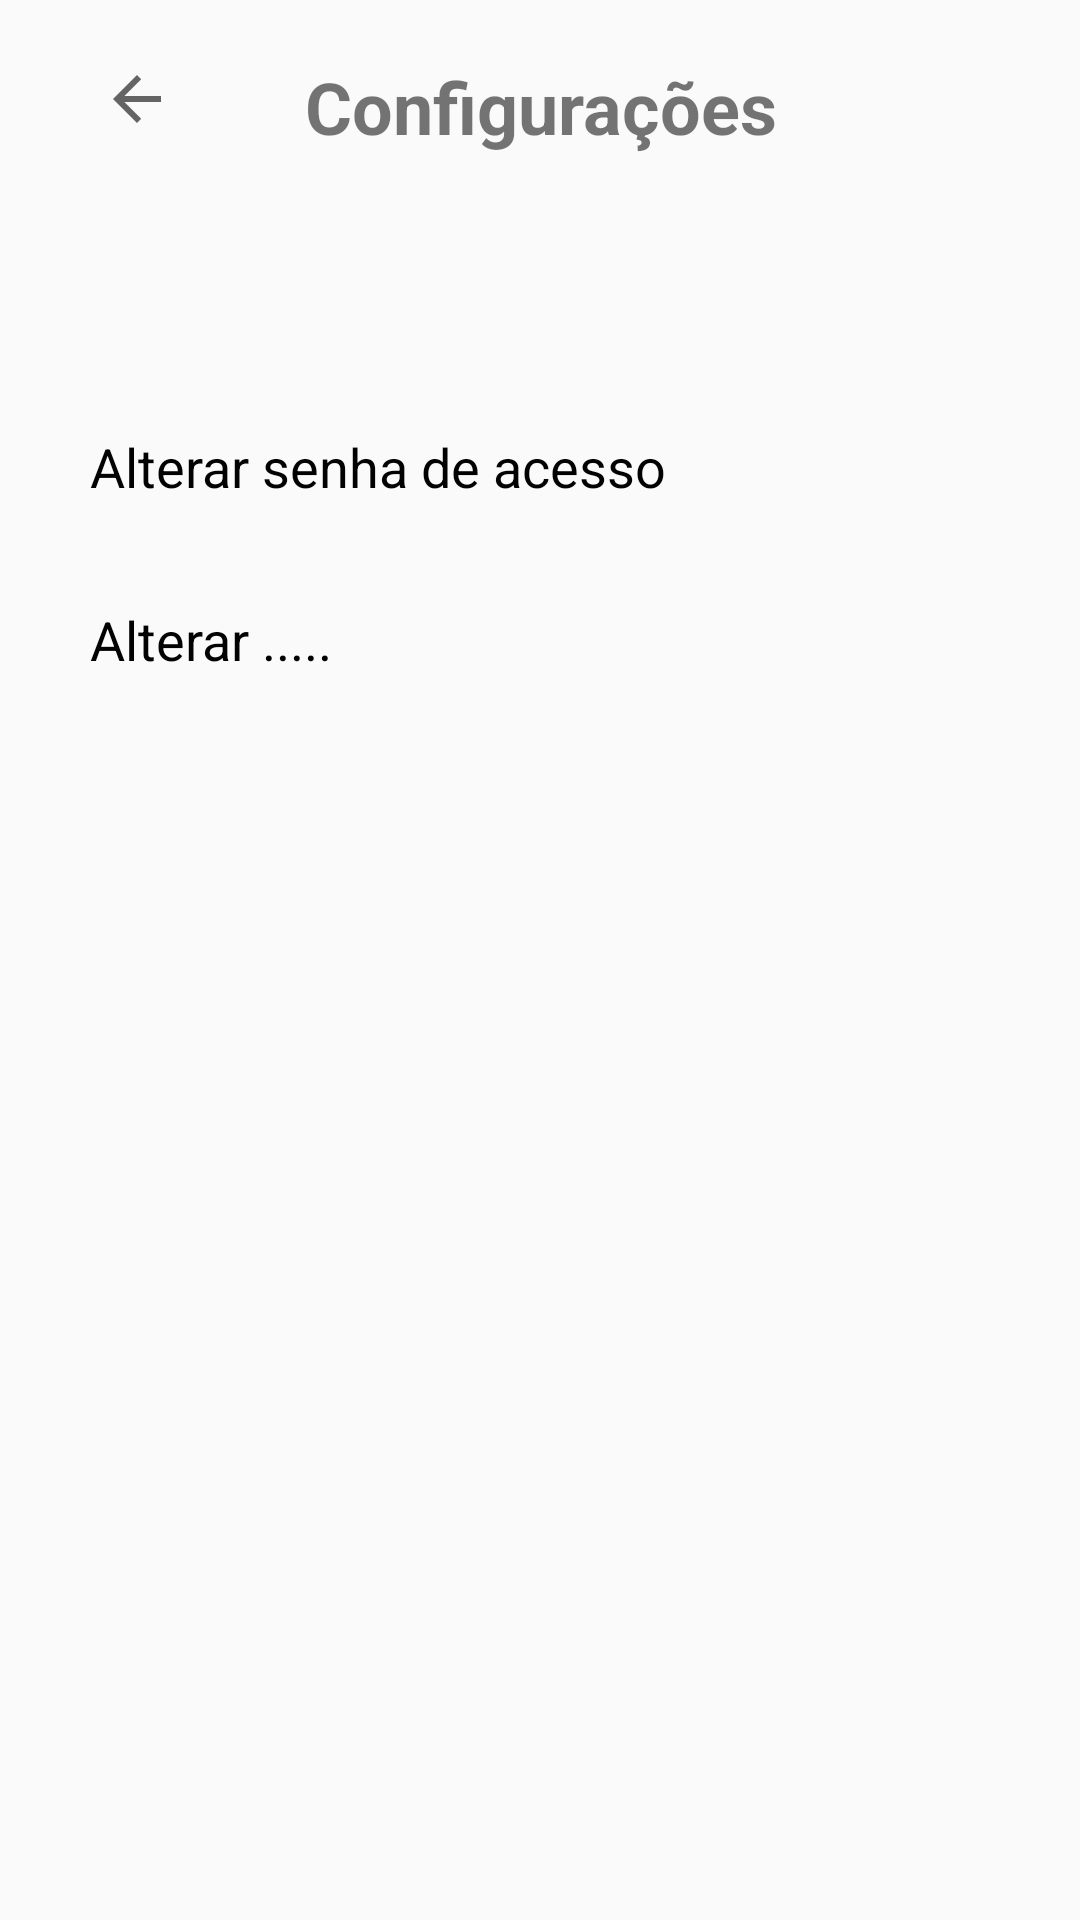

Produce the Android XML layout that renders to this screen, including the resource entries it uses.
<!-- AndroidManifest.xml: application theme Theme.Icarealot -->
<!-- res/layout/activity_configuracoes_perfil.xml -->
<?xml version="1.0" encoding="utf-8"?>
<androidx.constraintlayout.widget.ConstraintLayout xmlns:android="http://schemas.android.com/apk/res/android"
    xmlns:app="http://schemas.android.com/apk/res-auto"
    xmlns:tools="http://schemas.android.com/tools"
    android:layout_width="match_parent"
    android:layout_height="match_parent"
    tools:context=".activites.ConfiguracoesPerfil">

    <Button
        android:id="@+id/btn_alterar"
        style="@style/Base.TextAppearance.AppCompat"
        android:layout_width="match_parent"
        android:layout_height="wrap_content"
        android:layout_marginStart="30dp"
        android:layout_marginEnd="30dp"
        android:background="#00FAFAFA"
        android:gravity="left|center_vertical"
        android:orientation="vertical"
        android:text="Alterar ....."
        android:textAllCaps="false"
        android:textColor="#020202"
        android:textSize="18sp"
        app:layout_constraintBottom_toBottomOf="parent"
        app:layout_constraintEnd_toEndOf="parent"
        app:layout_constraintHorizontal_bias="0.0"
        app:layout_constraintStart_toStartOf="parent"
        app:layout_constraintTop_toBottomOf="@+id/textView8"
        app:layout_constraintVertical_bias="0.222"
        tools:ignore="MissingConstraints,UnknownIdInLayout" />

    <View
        android:id="@+id/view9"
        android:layout_width="fill_parent"
        android:layout_height="1dp"
        android:layout_marginStart="30dp"
        android:layout_marginEnd="30dp"
        android:background="@color/dark_gray2"
        android:focusable="false"
        app:layout_constraintBottom_toBottomOf="parent"
        app:layout_constraintEnd_toEndOf="parent"
        app:layout_constraintHorizontal_bias="1.0"
        app:layout_constraintStart_toStartOf="parent"
        app:layout_constraintTop_toTopOf="parent"
        app:layout_constraintVertical_bias="0.272"
        tools:ignore="DuplicateIds,MissingConstraints" />

    <View
        android:id="@+id/view8"
        android:layout_width="fill_parent"
        android:layout_height="1dp"
        android:layout_marginStart="30dp"
        android:layout_marginEnd="30dp"
        android:background="@color/dark_gray2"
        android:focusable="false"
        app:layout_constraintBottom_toBottomOf="parent"
        app:layout_constraintEnd_toEndOf="parent"
        app:layout_constraintHorizontal_bias="0.0"
        app:layout_constraintStart_toStartOf="parent"
        app:layout_constraintTop_toTopOf="parent"
        app:layout_constraintVertical_bias="0.365"
        tools:ignore="MissingConstraints" />

    <ImageView
        android:id="@+id/imageView"
        android:layout_width="42dp"
        android:layout_height="38dp"
        android:layout_marginTop="25dp"
        android:layout_marginBottom="15dp"
        app:layout_constraintBottom_toBottomOf="parent"
        app:layout_constraintEnd_toEndOf="parent"
        app:layout_constraintHorizontal_bias="0.918"
        app:layout_constraintStart_toStartOf="parent"
        app:layout_constraintTop_toTopOf="parent"
        app:layout_constraintVertical_bias="0.187"
        app:srcCompat="@drawable/ic_baseline_keyboard_arrow_right_24"
        tools:ignore="MissingConstraints" />

    <Button
        android:id="@+id/btn_alterarsenha"
        style="@style/Base.TextAppearance.AppCompat"
        android:layout_width="match_parent"
        android:layout_height="wrap_content"
        android:layout_marginStart="30dp"
        android:layout_marginEnd="30dp"
        android:background="#00FAFAFA"
        android:gravity="left|center_vertical"
        android:orientation="vertical"
        android:text="Alterar senha de acesso"
        android:textAllCaps="false"
        android:textColor="#020202"
        android:textSize="18sp"
        app:layout_constraintBottom_toBottomOf="parent"
        app:layout_constraintEnd_toEndOf="parent"
        app:layout_constraintHorizontal_bias="1.0"
        app:layout_constraintStart_toStartOf="parent"
        app:layout_constraintTop_toBottomOf="@+id/textView8"
        app:layout_constraintVertical_bias="0.111"
        tools:ignore="MissingConstraints,UnknownIdInLayout" />

    <TextView
        android:id="@+id/textView8"
        android:layout_width="match_parent"
        android:layout_height="55dp"
        android:layout_marginTop="16dp"
        android:text="Configurações"
        android:textAlignment="center"
        android:textSize="24sp"
        android:textStyle="bold"
        app:layout_constraintBottom_toBottomOf="parent"
        app:layout_constraintEnd_toEndOf="parent"
        app:layout_constraintHorizontal_bias="0.0"
        app:layout_constraintStart_toStartOf="parent"
        app:layout_constraintTop_toTopOf="parent"
        app:layout_constraintVertical_bias="0.006"
        tools:ignore="MissingConstraints" />

    <ImageButton
        android:id="@+id/btn_voltar_config"
        android:layout_width="40dp"
        android:layout_height="32dp"
        android:background="#00FFFFFF"
        app:layout_constraintBottom_toBottomOf="parent"
        app:layout_constraintEnd_toEndOf="parent"
        app:layout_constraintHorizontal_bias="0.08"
        app:layout_constraintStart_toStartOf="parent"
        app:layout_constraintTop_toTopOf="parent"
        app:layout_constraintVertical_bias="0.028"
        app:srcCompat="?attr/actionModeCloseDrawable"
        tools:ignore="MissingConstraints" />

    <View
        android:id="@+id/view7"
        android:layout_width="fill_parent"
        android:layout_height="1dp"
        android:layout_marginStart="30dp"
        android:layout_marginEnd="30dp"
        android:background="@color/dark_gray2"
        android:focusable="false"
        app:layout_constraintBottom_toBottomOf="parent"
        app:layout_constraintEnd_toEndOf="parent"
        app:layout_constraintHorizontal_bias="0.0"
        app:layout_constraintStart_toStartOf="parent"
        app:layout_constraintTop_toTopOf="parent"
        app:layout_constraintVertical_bias="0.178"
        tools:ignore="MissingConstraints" />

    <ImageView
        android:id="@+id/imageView11"
        android:layout_width="42dp"
        android:layout_height="38dp"
        android:layout_marginTop="6dp"
        android:layout_marginBottom="25dp"
        android:contentDescription="TODO"
        app:layout_constraintBottom_toBottomOf="parent"
        app:layout_constraintEnd_toEndOf="parent"
        app:layout_constraintHorizontal_bias="0.918"
        app:layout_constraintStart_toStartOf="parent"
        app:layout_constraintTop_toTopOf="parent"
        app:layout_constraintVertical_bias="0.314"
        app:srcCompat="@drawable/ic_baseline_keyboard_arrow_right_24"
        tools:ignore="MissingConstraints" />

</androidx.constraintlayout.widget.ConstraintLayout>
<!-- resources referenced by this layout -->
<resources>
  <color name="dark_gray2">#A9A9A9</color>
  <style name="Theme.Icarealot" parent="Theme.AppCompat.Light.NoActionBar">
          
          
          <item name="colorPrimary">@color/purple_500</item>
          
          <item name="colorOnPrimary">@color/white</item>
          
          <item name="colorSecondary">@color/teal_200</item>
          <item name="colorSecondaryVariant">@color/teal_700</item>
          <item name="colorOnSecondary">@color/black</item>
          
          <item name="android:statusBarColor" tools:targetApi="l">?attr/colorPrimaryVariant</item>
          
          <item name="windowActionBar">false</item>
          <item name="colorPrimaryDark">@color/end</item>
          <item name="windowNoTitle">true</item>
          <item name="colorPrimaryVariant">@color/end</item>
      </style>
  <color name="purple_500">#FF6200EE</color>
  <color name="white">#FFFFFFFF</color>
  <color name="teal_200">#FF03DAC5</color>
  <color name="teal_700">#FF018786</color>
  <color name="black">#FF000000</color>
  <color name="end">#DC143C</color>
</resources>
